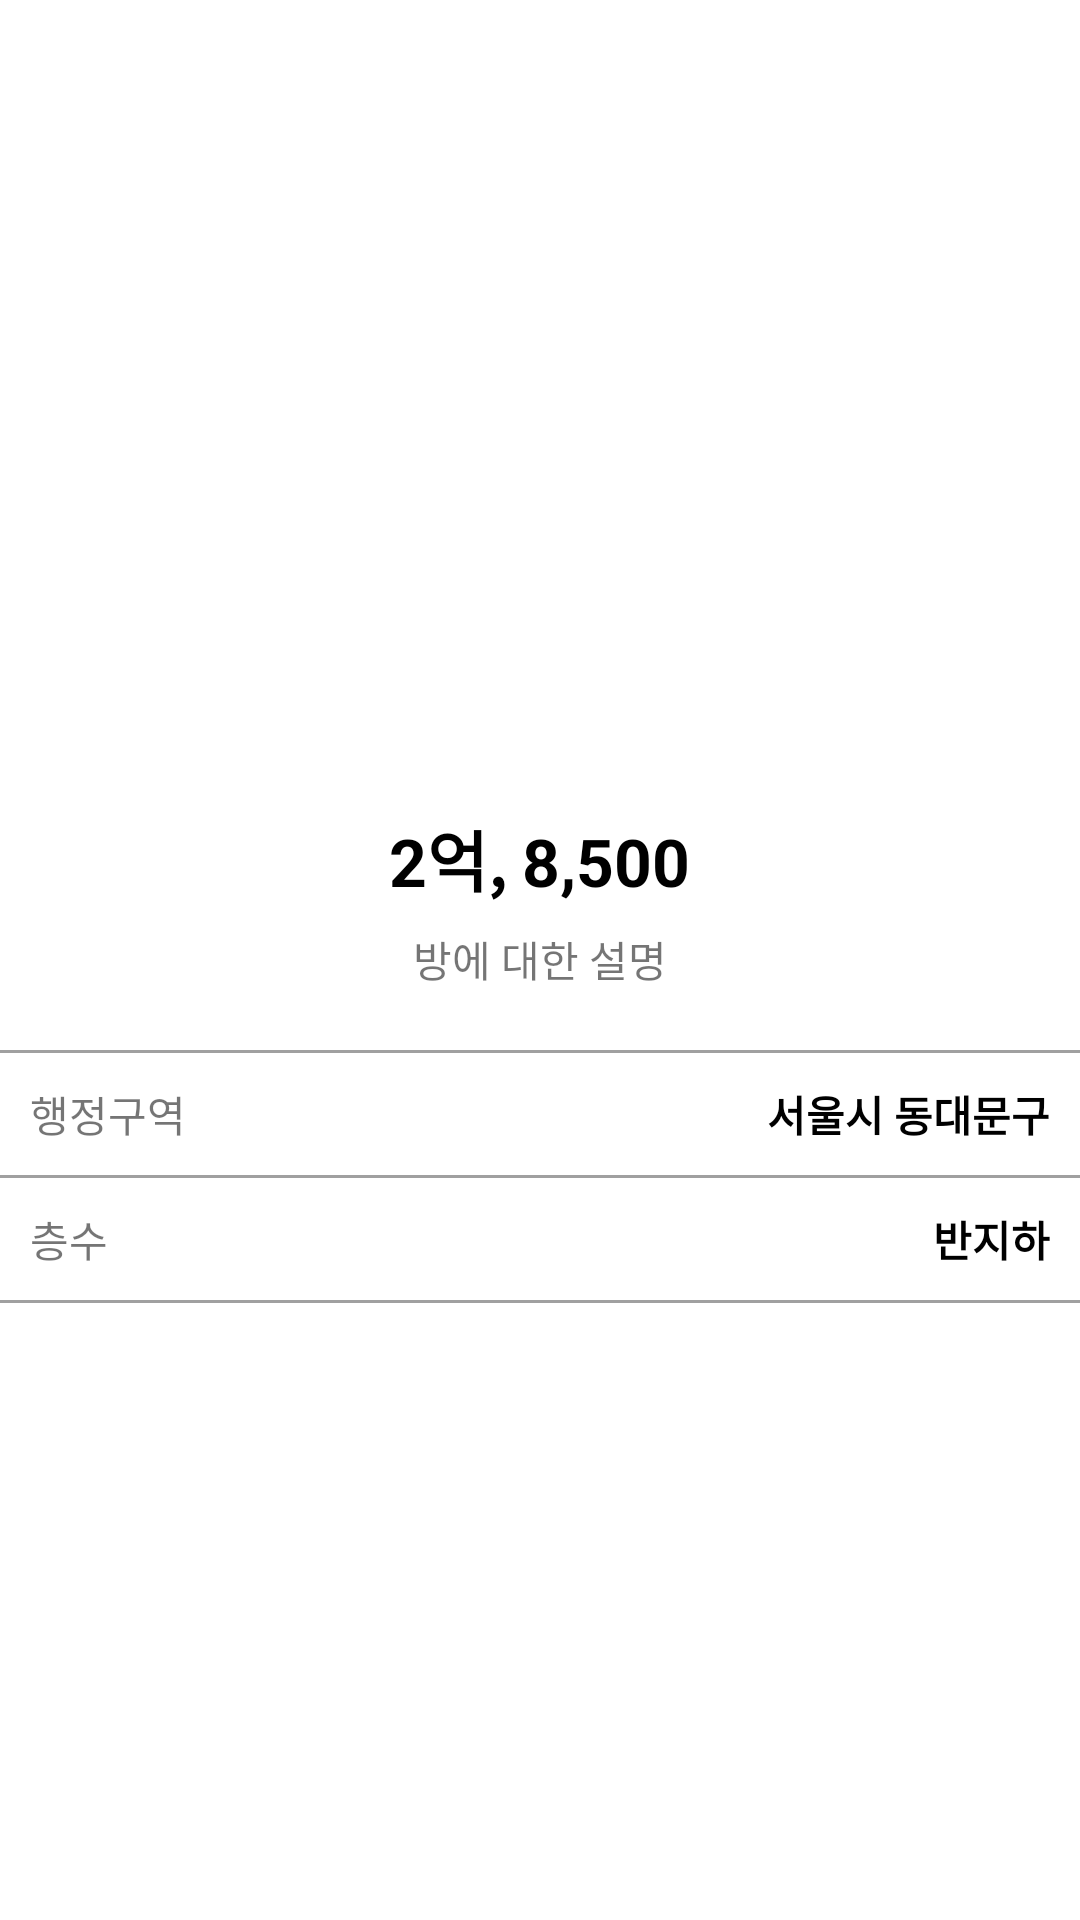

Reconstruct the res/layout file that produces this screen, plus the resources it refers to.
<!-- AndroidManifest.xml: application theme Theme.Realestate_Dain -->
<!-- res/layout/activity_view_room_detail.xml -->
<?xml version="1.0" encoding="utf-8"?>
<LinearLayout xmlns:android="http://schemas.android.com/apk/res/android"
    xmlns:app="http://schemas.android.com/apk/res-auto"
    xmlns:tools="http://schemas.android.com/tools"
    android:layout_width="match_parent"
    android:layout_height="match_parent"
    android:orientation="vertical"
    tools:context=".ViewRoomDetailActivity">

    <androidx.constraintlayout.utils.widget.ImageFilterView
        android:layout_width="match_parent"
        android:layout_height="250dp"
        android:src="@mipmap/ic_launcher"
        android:scaleType="centerCrop"/>

        <LinearLayout
            android:layout_width="match_parent"
            android:layout_height="wrap_content"
            android:gravity="center"
            android:padding="20dp"
            android:orientation="vertical">

            <TextView
                android:id="@+id/priceTxt"
                android:layout_width="wrap_content"
                android:layout_height="wrap_content"
                android:textColor="#000000"
                android:textStyle="bold"
                android:textSize="22sp"
                android:text="2억, 8,500"/>

               <TextView
               android:id="@+id/descriptionTxt"
                android:layout_width="wrap_content"
                android:layout_height="wrap_content"
                android:layout_marginTop="7dp"
                android:text="방에 대한 설명"/>

        </LinearLayout>

    <TextView
        android:layout_width="match_parent"
        android:layout_height="1dp"
        android:background="#A0A0A0" />

    <LinearLayout
        android:layout_width="match_parent"
        android:layout_height="wrap_content"
        android:padding="10dp"
        android:orientation="horizontal">

        <TextView
            android:layout_width="wrap_content"
            android:layout_height="wrap_content"
            android:text="행정구역"/>

        <TextView
            android:layout_width="0dp"
            android:layout_height="wrap_content"
            android:layout_weight="1"/>

        <TextView
            android:id="@+id/addressTxt"
            android:layout_width="wrap_content"
            android:layout_height="wrap_content"
            android:text="서울시 동대문구"
            android:textColor="@color/black"
            android:textStyle="bold"/>


    </LinearLayout>

    <TextView
        android:layout_width="match_parent"
        android:layout_height="1dp"
        android:background="#A0A0A0" />

    <LinearLayout
        android:layout_width="match_parent"
        android:layout_height="wrap_content"
        android:padding="10dp"
        android:orientation="horizontal">

        <TextView
            android:layout_width="wrap_content"
            android:layout_height="wrap_content"
            android:text="층수"/>

        <TextView
            android:layout_width="0dp"
            android:layout_height="wrap_content"
            android:layout_weight="1"/>

        <TextView
            android:id="@+id/floorTxt"
            android:layout_width="wrap_content"
            android:layout_height="wrap_content"
            android:text="반지하"
            android:textColor="@color/black"
            android:textStyle="bold"/>


    </LinearLayout>

    <TextView
        android:layout_width="match_parent"
        android:layout_height="1dp"
        android:background="#A0A0A0" />

</LinearLayout>
<!-- resources referenced by this layout -->
<resources>
  <style name="Theme.Realestate_Dain" parent="Theme.MaterialComponents.DayNight.DarkActionBar">
          
          <item name="colorPrimary">@color/purple_500</item>
          <item name="colorPrimaryVariant">@color/purple_700</item>
          <item name="colorOnPrimary">@color/white</item>
          
          <item name="colorSecondary">@color/teal_200</item>
          <item name="colorSecondaryVariant">@color/teal_700</item>
          <item name="colorOnSecondary">@color/black</item>
          
          <item name="android:statusBarColor" tools:targetApi="l">?attr/colorPrimaryVariant</item>
          
      </style>
  <!-- not gathered from this repository: default colours our renderer supplied (Android Studio template values) -->
  <color name="purple_500">#FF6200EE</color>
  <color name="purple_700">#FF3700B3</color>
  <color name="teal_200">#FF03DAC5</color>
  <color name="teal_700">#FF018786</color>
  <color name="black">#FF000000</color>
  <color name="white">#FFFFFFFF</color>
</resources>
